Run: headless pygame with SDL's dummy video driver; simulated clock (each Clock.tick advances the game by its frame time, no real sleeping); random seed 0; keys injected as events and as key.get_pressed() state; no mouse input; restart key R tapped at the start of phases 3 and 4.
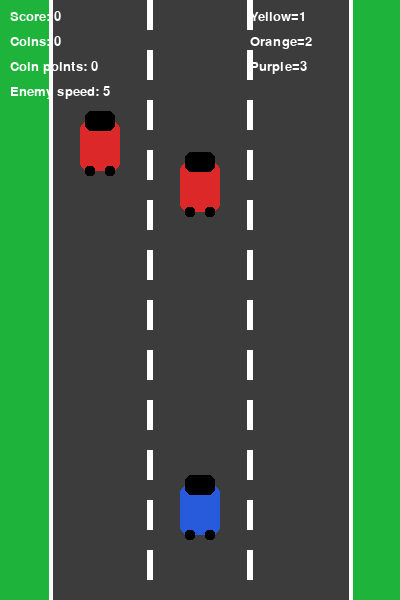
Frame 1 of 4 · flips 1–60 · no input
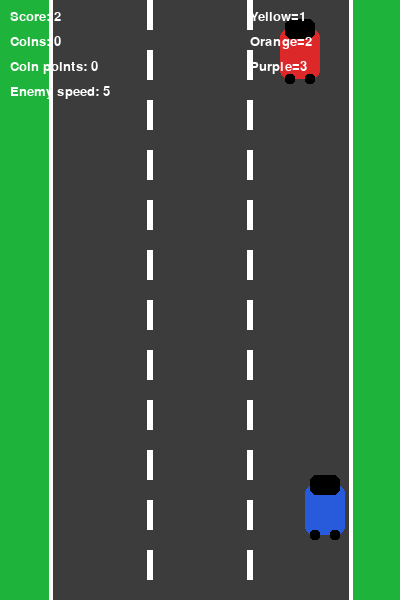
Frame 2 of 4 · flips 61–180 · tapped SPACE, RETURN · held RIGHT (→), D
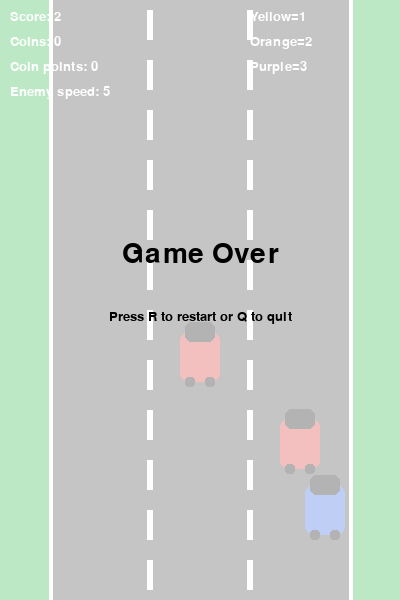
Frame 3 of 4 · flips 181–300 · tapped R · held DOWN (↓), S
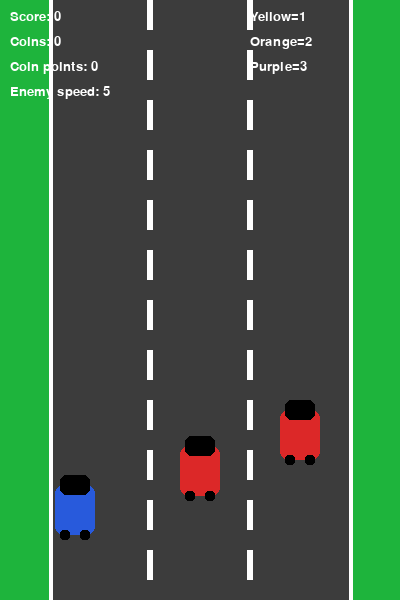
Frame 4 of 4 · flips 301–420 · tapped R · held LEFT (←), A, UP (↑), W

The pygame program that drew these frames:

import pygame
import random
import sys


pygame.init()

WIDTH = 400
HEIGHT = 600
FPS = 60

screen = pygame.display.set_mode((WIDTH, HEIGHT))
pygame.display.set_caption("Racer with Weighted Coins")

clock = pygame.time.Clock()


# Colors
WHITE = (255, 255, 255)
BLACK = (0, 0, 0)
GRAY = (120, 120, 120)
DARK_GRAY = (60, 60, 60)
GREEN = (30, 180, 60)
BLUE = (40, 90, 220)
RED = (220, 40, 40)
YELLOW = (255, 215, 0)
ORANGE = (255, 165, 0)
PURPLE = (180, 0, 180)


# Fonts
font_small = pygame.font.SysFont("Verdana", 20)
font_big = pygame.font.SysFont("Verdana", 42)

# Road settings
ROAD_LEFT = 50
ROAD_RIGHT = 350
LANE_COUNT = 3
LANE_WIDTH = (ROAD_RIGHT - ROAD_LEFT) // LANE_COUNT


enemy_speed = 5
road_speed = 5


COINS_TO_LEVEL_UP = 5

score = 0                 
coins_collected = 0       
coin_points = 0            

SPAWN_COIN = pygame.USEREVENT + 1
pygame.time.set_timer(SPAWN_COIN, 1400)


def lane_center(lane_index):
    """
    Return x-coordinate of the center of a lane.
    """
    return ROAD_LEFT + lane_index * LANE_WIDTH + LANE_WIDTH // 2


def draw_road(surface, offset):
    """
    Draw road, borders, and moving dashed lines.
    """
    #Grass/background
    surface.fill(GREEN)

    #Road
    pygame.draw.rect(surface, DARK_GRAY, (ROAD_LEFT, 0, ROAD_RIGHT - ROAD_LEFT, HEIGHT))

    #Borders
    pygame.draw.line(surface, WHITE, (ROAD_LEFT, 0), (ROAD_LEFT, HEIGHT), 4)
    pygame.draw.line(surface, WHITE, (ROAD_RIGHT, 0), (ROAD_RIGHT, HEIGHT), 4)

    #Dashed lane lines
    dash_height = 30
    gap = 20

    for lane_x in [ROAD_LEFT + LANE_WIDTH, ROAD_LEFT + 2 * LANE_WIDTH]:
        y = -offset
        while y < HEIGHT:
            pygame.draw.rect(surface, WHITE, (lane_x - 3, y, 6, dash_height))
            y += dash_height + gap


class Player(pygame.sprite.Sprite):
    """
    Player car controlled by arrow keys.
    """
    def __init__(self):
        super().__init__()

        self.width = 40
        self.height = 70
        self.image = pygame.Surface((self.width, self.height), pygame.SRCALPHA)

        #Draw simple blue car
        pygame.draw.rect(self.image, BLUE, (0, 10, self.width, self.height - 20), border_radius=8)
        pygame.draw.rect(self.image, BLACK, (5, 0, self.width - 10, 20), border_radius=6)
        pygame.draw.rect(self.image, BLACK, (5, self.height - 15, 10, 10), border_radius=3)
        pygame.draw.rect(self.image, BLACK, (self.width - 15, self.height - 15, 10, 10), border_radius=3)

        self.rect = self.image.get_rect()
        self.rect.center = (lane_center(1), HEIGHT - 90)

        self.move_speed = 6

    def move(self):
        """
        Move player left or right.
        Keep the car inside the road.
        """
        keys = pygame.key.get_pressed()

        if keys[pygame.K_LEFT]:
            self.rect.move_ip(-self.move_speed, 0)
        if keys[pygame.K_RIGHT]:
            self.rect.move_ip(self.move_speed, 0)

        if self.rect.left < ROAD_LEFT + 5:
            self.rect.left = ROAD_LEFT + 5
        if self.rect.right > ROAD_RIGHT - 5:
            self.rect.right = ROAD_RIGHT - 5


class Enemy(pygame.sprite.Sprite):
    """
    Enemy car that moves downward.
    """
    def __init__(self):
        super().__init__()

        self.width = 40
        self.height = 70
        self.image = pygame.Surface((self.width, self.height), pygame.SRCALPHA)

        #Draw simple red car
        pygame.draw.rect(self.image, RED, (0, 10, self.width, self.height - 20), border_radius=8)
        pygame.draw.rect(self.image, BLACK, (5, 0, self.width - 10, 20), border_radius=6)
        pygame.draw.rect(self.image, BLACK, (5, self.height - 15, 10, 10), border_radius=3)
        pygame.draw.rect(self.image, BLACK, (self.width - 15, self.height - 15, 10, 10), border_radius=3)

        self.rect = self.image.get_rect()
        self.reset_position()

    def reset_position(self):
        """
        Put enemy in a random lane above the screen.
        """
        lane = random.randint(0, 2)
        self.rect.center = (lane_center(lane), random.randint(-220, -80))

    def move(self):
        """
        Move enemy down.
        If it leaves screen, reset position and add score.
        """
        global score

        self.rect.move_ip(0, enemy_speed)

        if self.rect.top > HEIGHT:
            score += 1
            self.reset_position()


class Coin(pygame.sprite.Sprite):
    """
    Coin with random weight.
    Different weights give different coin values.
    """
    def __init__(self):
        super().__init__()

        # Random weight:
        # 1 = small coin
        # 2 = medium coin
        # 3 = heavy/valuable coin
        self.weight = random.choice([1, 2, 3])

       
        if self.weight == 1:
            self.color = YELLOW
            self.radius = 10
        elif self.weight == 2:
            self.color = ORANGE
            self.radius = 13
        else:
            self.color = PURPLE
            self.radius = 16

        size = self.radius * 2 + 4
        self.image = pygame.Surface((size, size), pygame.SRCALPHA)

       
        pygame.draw.circle(self.image, self.color, (size // 2, size // 2), self.radius)
        pygame.draw.circle(self.image, BLACK, (size // 2, size // 2), self.radius, 2)

       
        text = font_small.render(str(self.weight), True, BLACK)
        text_rect = text.get_rect(center=(size // 2, size // 2))
        self.image.blit(text, text_rect)

        self.rect = self.image.get_rect()

        lane = random.randint(0, 2)
        self.rect.center = (lane_center(lane), random.randint(-150, -50))

    def update(self):
        """
        Move coin downward.
        Remove it if it leaves screen.
        """
        self.rect.move_ip(0, road_speed)

        if self.rect.top > HEIGHT:
            self.kill()


def draw_hud(surface):
    """
    Draw score, number of coins, and total coin points.
    """
    score_text = font_small.render(f"Score: {score}", True, WHITE)
    coins_text = font_small.render(f"Coins: {coins_collected}", True, WHITE)
    weight_text = font_small.render(f"Coin points: {coin_points}", True, WHITE)
    speed_text = font_small.render(f"Enemy speed: {enemy_speed}", True, WHITE)

    surface.blit(score_text, (10, 10))
    surface.blit(coins_text, (10, 35))
    surface.blit(weight_text, (10, 60))
    surface.blit(speed_text, (10, 85))


def draw_game_over(surface):
    """
    Draw game over message.
    """
    overlay = pygame.Surface((WIDTH, HEIGHT))
    overlay.set_alpha(180)
    overlay.fill(WHITE)
    surface.blit(overlay, (0, 0))

    game_over_text = font_big.render("Game Over", True, BLACK)
    info_text = font_small.render("Press R to restart or Q to quit", True, BLACK)

    surface.blit(game_over_text, (WIDTH // 2 - game_over_text.get_width() // 2, 240))
    surface.blit(info_text, (WIDTH // 2 - info_text.get_width() // 2, 310))


def reset_game():
    """
    Reset all game variables and objects.
    """
    global enemy_speed, road_speed, score, coins_collected, coin_points, road_offset, game_over

    enemy_speed = 5
    road_speed = 5
    score = 0
    coins_collected = 0
    coin_points = 0
    road_offset = 0
    game_over = False

    player.rect.center = (lane_center(1), HEIGHT - 90)

    for enemy in enemies:
        enemy.reset_position()

    for coin in coins:
        coin.kill()



player = Player()

enemy1 = Enemy()
enemy2 = Enemy()

enemies = pygame.sprite.Group()
enemies.add(enemy1, enemy2)

coins = pygame.sprite.Group()

all_sprites = pygame.sprite.Group()
all_sprites.add(player, enemy1, enemy2)

road_offset = 0
game_over = False
running = True


while running:
    for event in pygame.event.get():
        if event.type == pygame.QUIT:
            running = False

        
        if event.type == SPAWN_COIN and not game_over:
            if len(coins) < 3:
                coin = Coin()
                coins.add(coin)
                all_sprites.add(coin)

        if event.type == pygame.KEYDOWN and game_over:
            if event.key == pygame.K_r:
                reset_game()
            elif event.key == pygame.K_q:
                running = False

    if not game_over:
        #Move player
        player.move()

        #Move enemies
        for enemy in enemies:
            enemy.move()

        #Move coins
        coins.update()

    
        collected_coins = pygame.sprite.spritecollide(player, coins, True)
        for coin in collected_coins:
            coins_collected += 1
            coin_points += coin.weight

            
            if coins_collected % COINS_TO_LEVEL_UP == 0:
                enemy_speed += 1
                road_speed += 1

        
        if pygame.sprite.spritecollideany(player, enemies):
            game_over = True

        # Update moving road line offset
        road_offset = (road_offset + road_speed) % 50

    # Draw everything
    draw_road(screen, road_offset)

    for sprite in all_sprites:
        screen.blit(sprite.image, sprite.rect)

    draw_hud(screen)

    # Small legend for coin weights
    legend1 = font_small.render("Yellow=1", True, WHITE)
    legend2 = font_small.render("Orange=2", True, WHITE)
    legend3 = font_small.render("Purple=3", True, WHITE)

    screen.blit(legend1, (250, 10))
    screen.blit(legend2, (250, 35))
    screen.blit(legend3, (250, 60))

    if game_over:
        draw_game_over(screen)

    pygame.display.update()
    clock.tick(FPS)

pygame.quit()
sys.exit()
